Image classification data set "NaiveBayes" (Natasyaamb/Tugas-Akhir-Naive-Bayes on GitHub). Class labels (5): bercak daun, daun berkerut, daun berputar, daun menggulung, daun menguning.

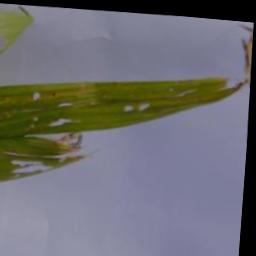
Label: daun menguning

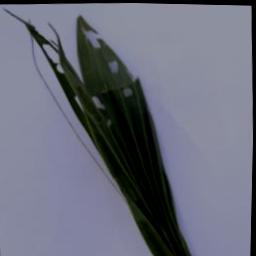
Label: daun berkerut

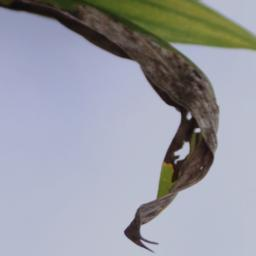
Label: daun menggulung

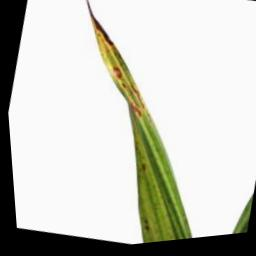
Label: daun berputar

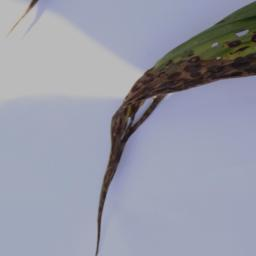
Label: daun berputar

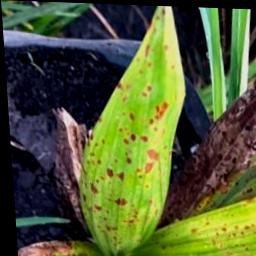
Label: bercak daun
